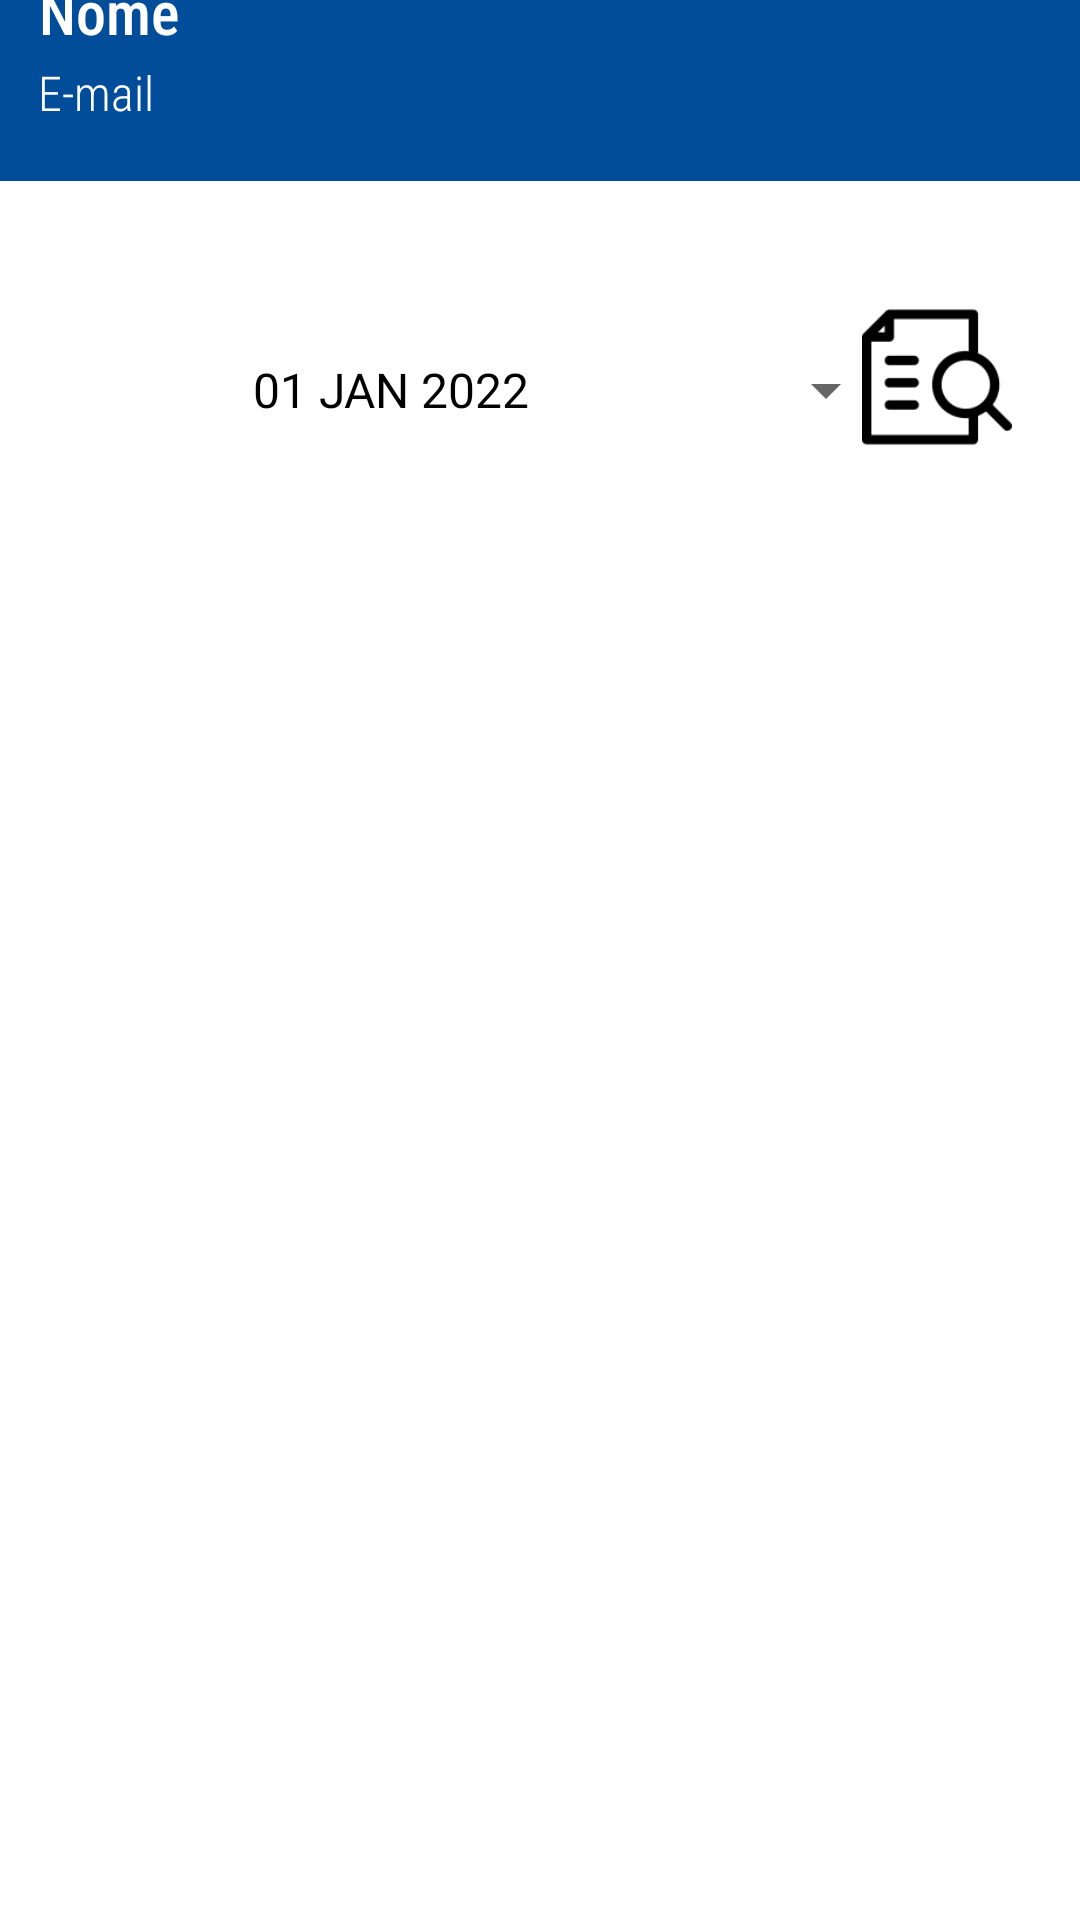

This screen was rendered from an Android layout file. Write that file and the resources it references.
<!-- AndroidManifest.xml: application theme Theme.Projetodesenvolvimentomobile -->
<!-- res/layout/activity_home_medico.xml -->
<?xml version="1.0" encoding="utf-8"?>
<androidx.constraintlayout.widget.ConstraintLayout xmlns:android="http://schemas.android.com/apk/res/android"
    xmlns:app="http://schemas.android.com/apk/res-auto"
    xmlns:tools="http://schemas.android.com/tools"
    android:layout_width="match_parent"
    android:layout_height="match_parent"
    tools:context=".home_medico">

    <ImageButton
        android:id="@+id/imageButton11"
        android:layout_width="50dp"
        android:layout_height="61dp"
        android:layout_marginBottom="484dp"
        android:background="@color/white"
        android:contentDescription="@string/btnpesquisar"
        android:scaleType="centerInside"
        app:layout_constraintBottom_toBottomOf="parent"
        app:layout_constraintEnd_toEndOf="parent"
        app:layout_constraintHorizontal_bias="0.927"
        app:layout_constraintStart_toStartOf="parent"
        app:srcCompat="@drawable/pesquisa" />

    <ImageView
        android:id="@+id/imageView13"
        android:layout_width="412dp"
        android:layout_height="152dp"
        android:layout_marginBottom="580dp"
        android:scaleType="center"
        app:layout_constraintBottom_toBottomOf="parent"
        app:layout_constraintEnd_toEndOf="parent"
        app:layout_constraintHorizontal_bias="0.0"
        app:layout_constraintStart_toStartOf="parent"
        app:srcCompat="@drawable/barraazul" />

    <ImageView
        android:id="@+id/imageView14"
        android:layout_width="73dp"
        android:layout_height="72dp"
        android:layout_marginBottom="652dp"
        app:layout_constraintBottom_toBottomOf="parent"
        app:layout_constraintEnd_toEndOf="parent"
        app:layout_constraintHorizontal_bias="0.047"
        app:layout_constraintStart_toStartOf="parent"
        app:srcCompat="@drawable/user" />

    <TextView
        android:id="@+id/textEmailMedico"
        android:layout_width="150dp"
        android:layout_height="24dp"
        android:layout_marginBottom="596dp"
        android:fontFamily="sans-serif-condensed-light"
        android:lineSpacingExtra="16sp"
        android:text="E-mail"
        android:textColor="@color/white"
        android:textSize="16sp"
        app:layout_constraintBottom_toBottomOf="parent"
        app:layout_constraintEnd_toEndOf="parent"
        app:layout_constraintHorizontal_bias="0.061"
        app:layout_constraintStart_toStartOf="parent" />

    <TextView
        android:id="@+id/textNomeMedico"
        android:layout_width="119dp"
        android:layout_height="26dp"
        android:layout_marginBottom="624dp"
        android:fontFamily="sans-serif-condensed-medium"
        android:text="Nome"
        android:textColor="@color/white"
        android:textSize="20sp"
        app:layout_constraintBottom_toBottomOf="parent"
        app:layout_constraintEnd_toEndOf="parent"
        app:layout_constraintHorizontal_bias="0.054"
        app:layout_constraintStart_toStartOf="parent" />

    <Button
        android:id="@+id/datePickerButton2"
        style="?android:spinnerStyle"
        android:layout_width="290dp"
        android:layout_height="52dp"
        android:layout_marginBottom="484dp"
        android:onClick="openDatePicker"
        android:text="01 JAN 2022"
        android:textAlignment="center"
        android:textColor="@color/black"
        android:textSize="16sp"
        app:layout_constraintBottom_toBottomOf="parent"
        app:layout_constraintHorizontal_bias="0.132"
        app:layout_constraintLeft_toLeftOf="parent"
        app:layout_constraintRight_toRightOf="parent" />

    <ListView
        android:id="@+id/listaPacientes"
        android:layout_width="376dp"
        android:layout_height="392dp"
        app:layout_constraintBottom_toBottomOf="parent"
        app:layout_constraintEnd_toEndOf="parent"
        app:layout_constraintStart_toStartOf="parent"
        app:layout_constraintTop_toBottomOf="@+id/datePickerButton2" />
</androidx.constraintlayout.widget.ConstraintLayout>
<!-- resources referenced by this layout -->
<resources>
  <!-- drawable barraazul: png bitmap (drawable-v24, 4548 bytes) -->
  <!-- drawable pesquisa: png bitmap (drawable, 2465 bytes) -->
  <string name="btnpesquisar">Pesquisa</string>
  <style name="Theme.Projetodesenvolvimentomobile" parent="Theme.MaterialComponents.DayNight.DarkActionBar">
          
          <item name="colorPrimary">@color/purple_500</item>
          <item name="colorPrimaryVariant">@color/purple_700</item>
          <item name="colorOnPrimary">@color/white</item>
          
          <item name="colorSecondary">@color/teal_200</item>
          <item name="colorSecondaryVariant">@color/teal_700</item>
          <item name="colorOnSecondary">@color/black</item>
          
          <item name="android:statusBarColor">?attr/colorPrimaryVariant</item>
          
      </style>
  <!-- not gathered from this repository: default colours our renderer supplied (Android Studio template values) -->
  <color name="purple_500">#FF6200EE</color>
  <color name="purple_700">#FF3700B3</color>
  <color name="teal_200">#FF03DAC5</color>
  <color name="teal_700">#FF018786</color>
  <color name="black">#FF000000</color>
  <color name="white">#FFFFFFFF</color>
</resources>
